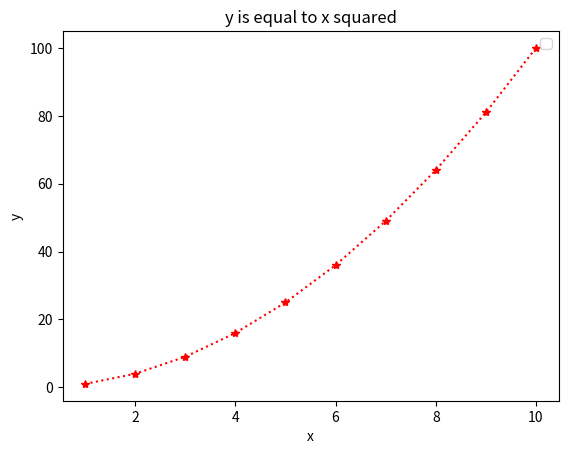

Source code (Python):
import matplotlib.pyplot as plt
import numpy as np

# figure = the window
# axes = the L shape within the window
# plots = the data within the L shape

plt.clf() # clear figure

x = np.arange(1,11)
y = x ** 2
z = x * 2

plt.xlabel("x")
plt.ylabel("y")

plt.title("y is equal to x squared")
plt.legend([""])
plt.plot(x, y, "r:*")

plt.show()